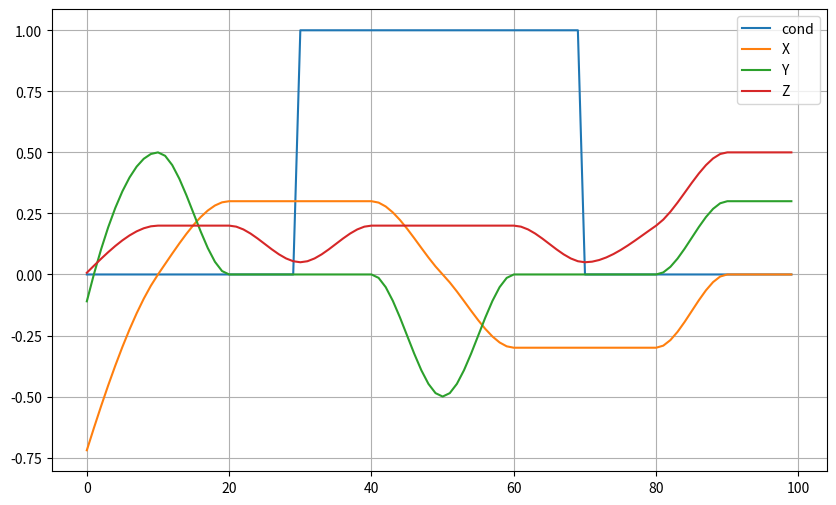

Write the Python code that produced this figure.
import numpy as np
from scipy.interpolate import PchipInterpolator

import os
import matplotlib.pyplot as plt



def generate_curve(t_sp, x_sp, t_eval):

    csx = PchipInterpolator(t_sp, x_sp)
    
    x_traj = csx(t_eval) # Result is shape (len(t_eval), ns)
    
    return x_traj


def main():
    T_end = 100.0
    dt = 1.0
    # [-0.81725, -0.19145, -0.005491]
    n_points = 10
    t_sp = np.array([0.0, T_end/10, 2*T_end/10, 3*T_end/10, 4*T_end/10, 5*T_end/10, 6*T_end/10, 7*T_end/10, 8*T_end/10, 9*T_end/10, T_end])
    x_sp = np.array([[-0.72, -0.11, 0.007], [0.0, 0.5, 0.2], [0.3, 0.0, 0.2],[0.3, 0.0, 0.05], [0.3, 0.0, 0.2], [0.0, -0.5, 0.2], [-0.3, 0.0, 0.2], [-0.3, 0.0, 0.05], [-0.3, 0.0, 0.2], [0.0, 0.3, 0.5], [0.0, 0.3, 0.5]])
    cond_sp = np.array([False, False, False, True, True, True, True, False, False, False, False])
    t_eval = np.arange(0, T_end, dt)
    
    x_traj =generate_curve(t_sp, x_sp, t_eval)

    
    indices = np.digitize(t_eval, t_sp, right=False) - 1
    indices = np.clip(indices, 0, len(cond_sp) - 1)
    cond_traj = cond_sp[indices]
    
    
    plt.figure(figsize=(10, 6))
    plt.plot(t_eval, cond_traj)
    plt.plot(t_eval, x_traj[:, 0])
    plt.plot(t_eval, x_traj[:, 1])
    plt.plot(t_eval, x_traj[:, 2])
    
    plt.legend(['cond', 'X', 'Y', 'Z'])
    plt.grid()
    plt.show()
    
    t_eval_reshaped = t_eval.reshape(-1, 1)
    cond_traj_reshaped = cond_traj.reshape(-1, 1)
    
    output = np.hstack((t_eval_reshaped, cond_traj_reshaped, x_traj))
    
    np.savetxt("trajectory.csv", output, delimiter=',', header="Time,Cond,X,Y,Z", comments="")


if __name__ == "__main__":
    main()
